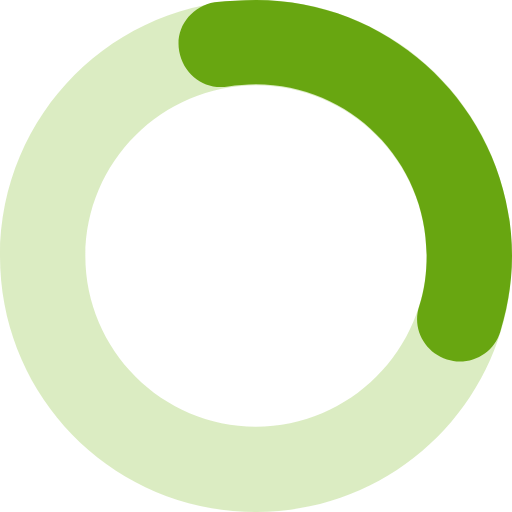
t = 0.00 s
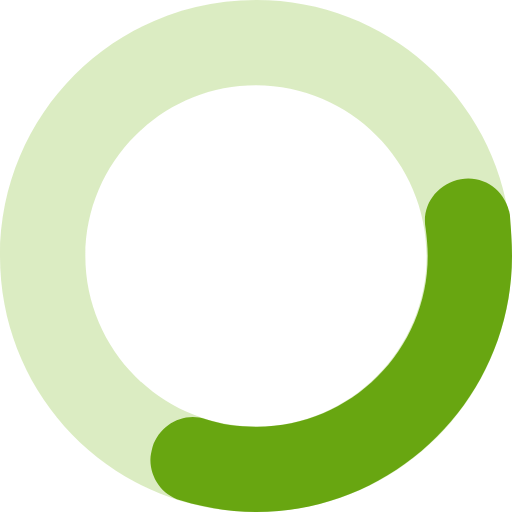
t = 0.25 s
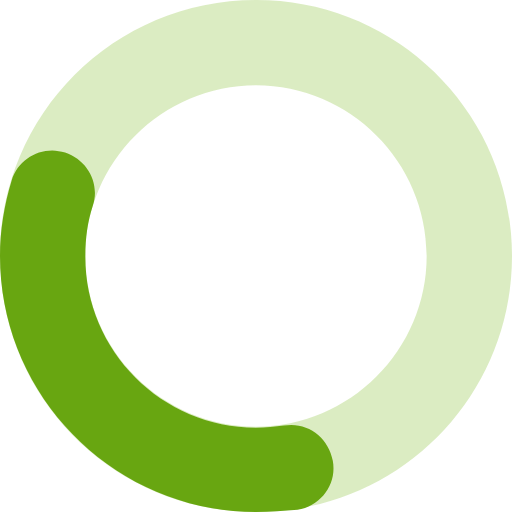
t = 0.50 s
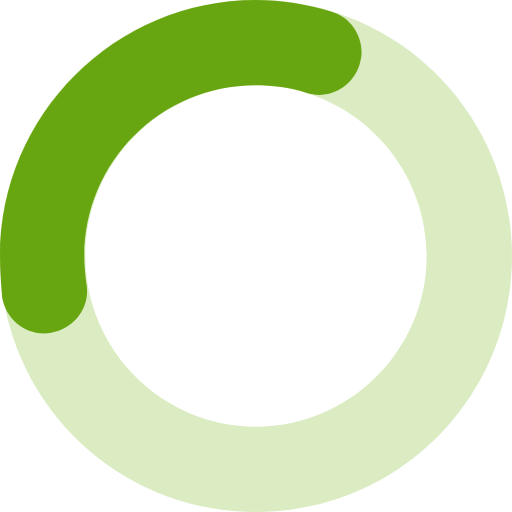
t = 0.75 s

The animated SVG that drew these frames (rendered in a browser with its animation timeline set to each time). Animation: 1 SMIL element (animateTransform=1); one cycle of 1.00 s, repeats indefinitely.

<svg version="1.0" xmlns="http://www.w3.org/2000/svg" width="48px" height="48px" viewBox="0 0 48 48"><g><g><path fill="#CFE5AE" opacity="0.75" d="M24,0C10.7,0,0,10.7,0,24s10.7,24,24,24s24-10.7,24-24S37.3,0,24,0z M24,40c-8.8,0-16-7.2-16-16 S15.2,8,24,8s16,7.2,16,16S32.8,40,24,40z"/></g><path id="p" fill="#68A611" d="M43.1,33.9c-0.4,0-0.8-0.1-1.2-0.2c-2.1-0.7-3.3-2.9-2.6-5c0.5-1.5,0.7-3.1,0.7-4.8 c0-8.8-7.2-16-16-16c-0.9,0-1.8,0.1-2.6,0.2c-2.2,0.4-4.2-1.1-4.6-3.3c-0.4-2.2,1.1-4.2,3.3-4.6C21.4,0.1,22.7,0,24,0 c13.2,0,24,10.8,24,24c0,2.4-0.4,4.8-1.1,7.1C46.4,32.8,44.8,33.9,43.1,33.9z"><animateTransform attributeName="transform" type="rotate" repeatCount="indefinite" dur="1s" keyTimes="0;1" values="0 24 24;360 24 24"></animateTransform></path></g></svg>